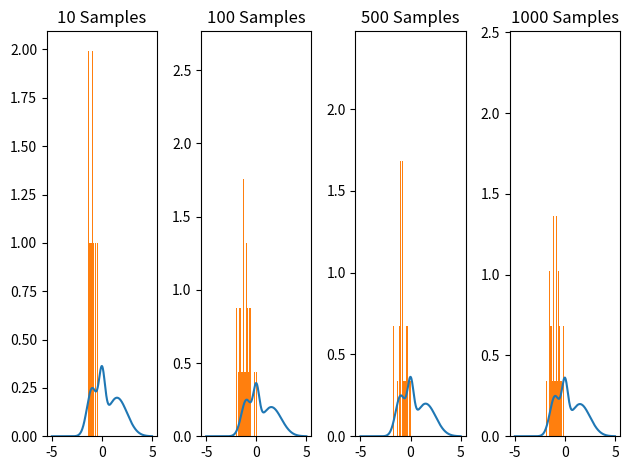

Here is the Python script that generated this plot:
import numpy as np
import matplotlib.pyplot as plt

def normal(x: np.ndarray, sigma: float, mu: float) -> np.ndarray:
    d1 = 2*np.power(sigma,2)
    n1 = -np.power(x-mu,2)
    d2 = np.sqrt(2*np.pi*np.power(sigma,2))
    p = (1/d2)*np.exp(n1/d1)
    return p

def plot_normal(sigma: float, mu:float, x_start: float, x_end: float):
    x = np.linspace(x_start, x_end, num=500)
    plt.plot(x,normal(x, sigma, mu))

def plot_three_normals():
    plot_normal(0.5, 0, -5, 5)
    plot_normal(0.25, 1, -5, 5)
    plot_normal(1, 1.5, -5, 5)
    plt.show()

def normal_mixture(x: np.ndarray, sigmas: list, mus: list, weights: list):
    # Part 2.1
    tot_sum = np.zeros(len(x))
    for i in range(len(sigmas)):
        in_par = (-np.power(x-mus[i], 2))/(2*np.power(sigmas[i], 2))
        coef = weights[i]/(np.sqrt(2*np.pi*np.power(sigmas[i], 2)))
        p1 = coef*np.exp(in_par)
        tot_sum = tot_sum + p1
    return tot_sum


def compare_components_and_mixture():
    # Part 2.2
    plt.clf
    plot_normal(0.5,0,-5,5)
    plot_normal(1.5,-0.5,-5,5)
    plot_normal(0.25,1.5,-5,5)
    x = np.linspace(-5, 5, num=500)
    y = normal_mixture(x, [0.5, 1.5, 0.25], [0, -0.5, 1.5], [1/3, 1/3, 1/3])
    plt.plot(x, y)
    plt.show()

def sample_gaussian_mixture(sigmas: list, mus: list, weights: list, n_samples: int = 500):
    # Part 3.1
    samp = [0]*n_samples
    times = np.random.multinomial(n_samples, weights)
    size = len(weights)
    for i in range(0, size-1):
        for j in range(0, times[i]-1):
            for k in range(0, n_samples):
                samp[k] = np.random.normal(mus[i], sigmas[i])
    return(samp)



def plot_mixture_and_samples():
    # Part 3.2
    plt.clf
    x = np.linspace(-5, 5, num=500)
    y = normal_mixture(x, [0.3, 0.5, 1], [0, -1, 1.5], [0.2, 0.3, 0.5])
    plt.figure(1)
    plt.subplot(141)
    plt.gca().set_title('10 Samples')
    plt.plot(x, y)
    samples = sample_gaussian_mixture([0.3, 0.5, 1], [0, -1, 1.5], [0.2, 0.3, 0.5], 10)
    plt.hist(samples, 10, density = True)
    plt.subplot(142)
    plt.gca().set_title('100 Samples')
    plt.plot(x, y)
    samples = sample_gaussian_mixture([0.3, 0.5, 1], [0, -1, 1.5], [0.2, 0.3, 0.5], 100)
    plt.hist(samples, 100, density = True)
    plt.subplot(143)
    plt.gca().set_title('500 Samples')
    plt.plot(x, y)
    samples = sample_gaussian_mixture([0.3, 0.5, 1], [0, -1, 1.5], [0.2, 0.3, 0.5], 500)
    plt.hist(samples, 500, density = True)
    plt.subplot(144)
    plt.gca().set_title('1000 Samples')
    plt.plot(x, y)
    samples = sample_gaussian_mixture([0.3, 0.5, 1], [0, -1, 1.5], [0.2, 0.3, 0.5], 1000)
    plt.hist(samples, 1000, density = True)
    
    plt.figure(1).tight_layout()
    plt.show()


if __name__ == '__main__':
    # select your function to test here and do `python3 template.py`
    plot_mixture_and_samples()
